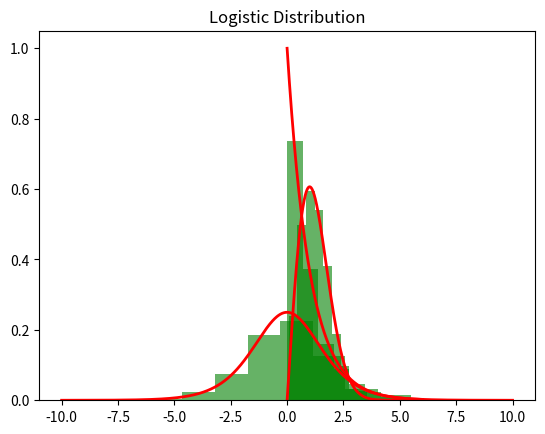

Recreate this plot in Python.
import numpy as np
import matplotlib.pyplot as plt
def inverse_logistic1(y):
    return np.log(y / (1 - y))
y=np.random.rand(1000)
x=inverse_logistic1(y)
plt.hist(x, density=True, alpha=0.6, color='g')
x_pdf = np.linspace(-10, 10, 1000)#从-10到10生成1000个
pdf = np.exp(x_pdf) / (1 + np.exp(x_pdf))**2
plt.plot(x_pdf, pdf, 'r', lw=2)
plt.title('Logistic Distribution')
plt.show()

def inverse_rayleigh(y):
    return np.sqrt(-2*np.log(1-y))
y=np.random.rand(1000)
x=inverse_rayleigh(y)
plt.hist(x,density=True,alpha=0.6,color='g')
x_pdf = np.linspace(0, 5, 1000)
pdf = x_pdf * np.exp(-x_pdf**2 / 2)
plt.plot(x_pdf, pdf, 'r', lw=2)
plt.show()

def inverse_expo(y):
    return -np.log(1-y)
y=np.random.rand(1000)
x=inverse_expo(y)
plt.hist(x,density=True,alpha=0.6,color='g')
x_pdf = np.linspace(0, 6, 1000)
pdf=np.exp(-x_pdf)
plt.plot(x_pdf, pdf, 'r', lw=2)
plt.show()